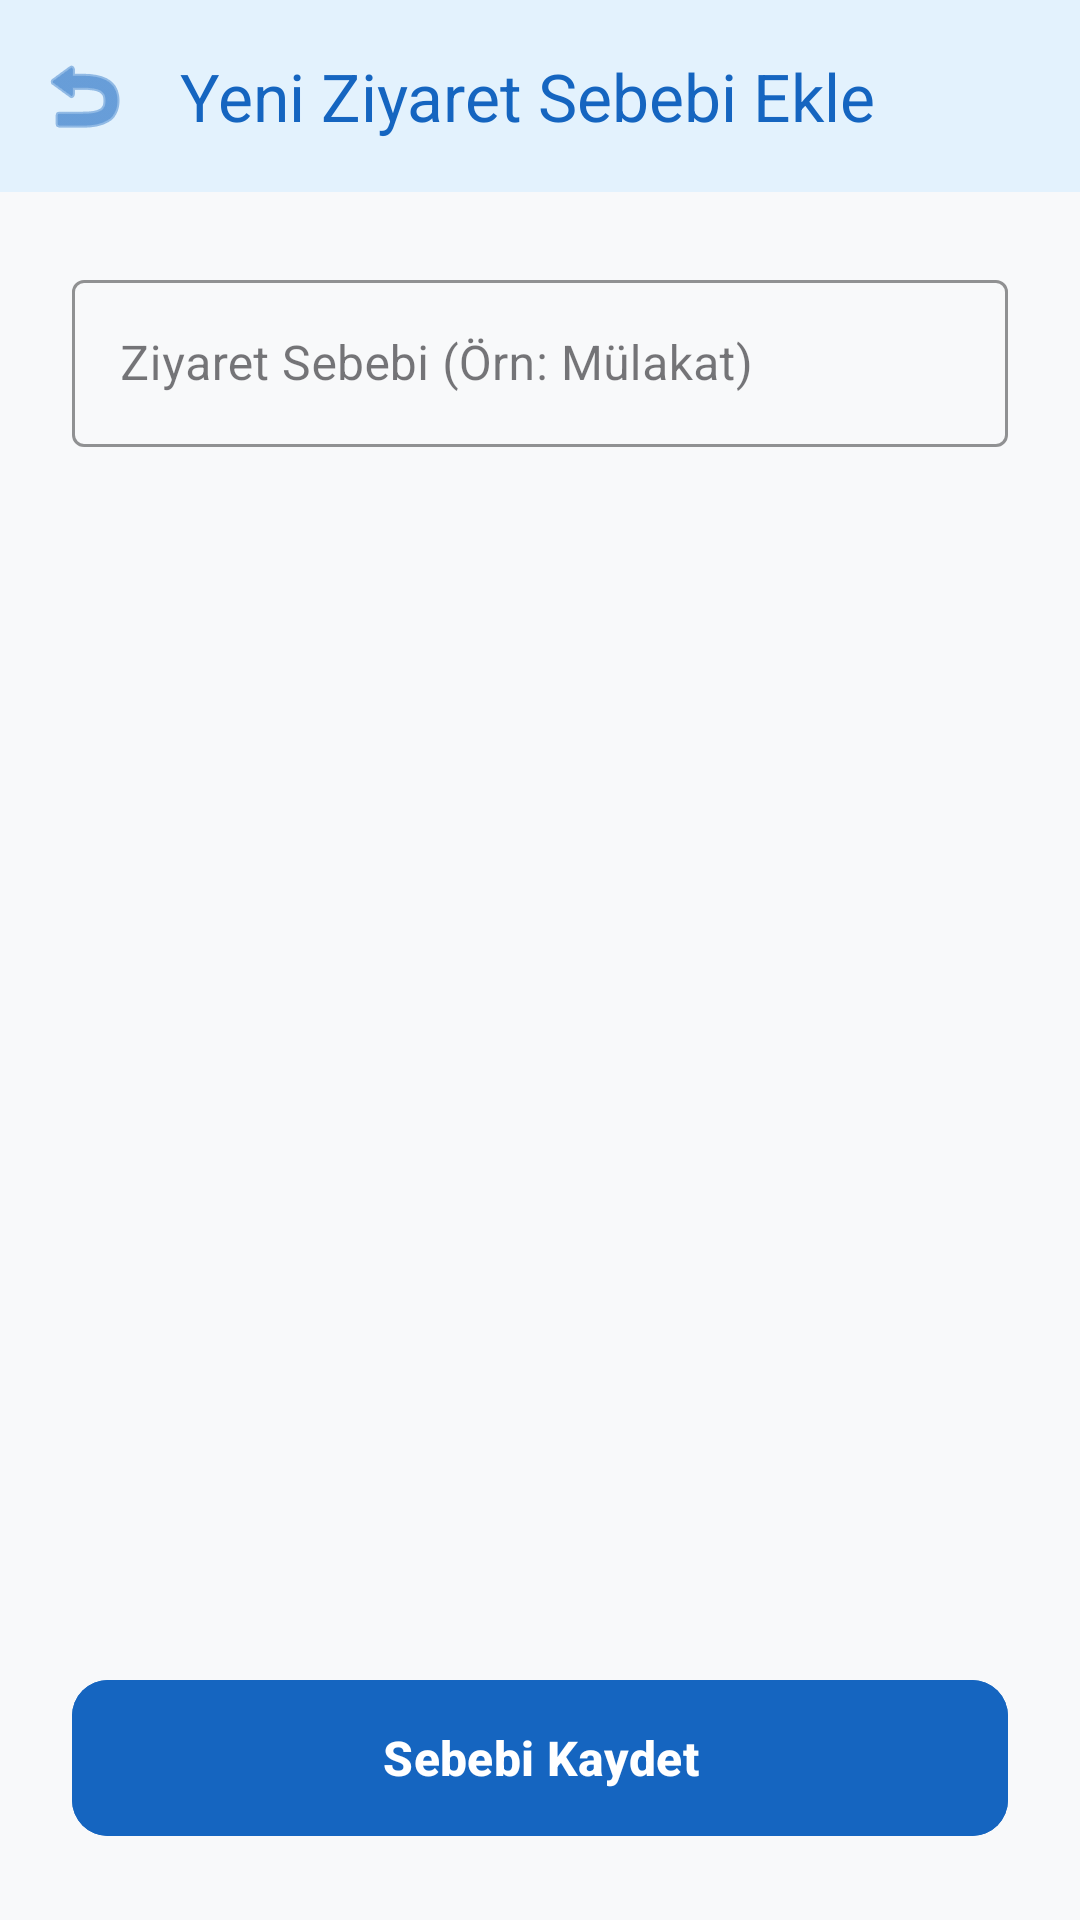

Layout XML and referenced resources for this Android screen:
<!-- AndroidManifest.xml: application theme Theme.ZiyaretciKayitSistemi -->
<!-- res/layout/fragment_add_reason.xml -->
<?xml version="1.0" encoding="utf-8"?>
<androidx.constraintlayout.widget.ConstraintLayout xmlns:android="http://schemas.android.com/apk/res/android"
    xmlns:app="http://schemas.android.com/apk/res-auto"
    android:layout_width="match_parent"
    android:layout_height="match_parent"
    android:background="#F8F9FA"
    android:fitsSystemWindows="true">

    <com.google.android.material.appbar.MaterialToolbar
        android:id="@+id/toolbarAddReason"
        android:layout_width="match_parent"
        android:layout_height="wrap_content"
        android:background="#E3F2FD"
        app:title="Yeni Ziyaret Sebebi Ekle"
        app:titleTextColor="#1565C0"
        app:navigationIcon="@android:drawable/ic_menu_revert"
        app:navigationIconTint="#1565C0"
        app:layout_constraintTop_toTopOf="parent" />

    <LinearLayout
        android:layout_width="match_parent"
        android:layout_height="0dp"
        android:orientation="vertical"
        android:padding="24dp"
        app:layout_constraintTop_toBottomOf="@+id/toolbarAddReason"
        app:layout_constraintBottom_toTopOf="@+id/btnSaveReason">

        <com.google.android.material.textfield.TextInputLayout
            android:id="@+id/tilReasonName"
            style="@style/Widget.MaterialComponents.TextInputLayout.OutlinedBox"
            android:layout_width="match_parent"
            android:layout_height="wrap_content"
            app:boxStrokeColor="#90CAF9"
            app:hintTextColor="#6C757D">

            <com.google.android.material.textfield.TextInputEditText
                android:id="@+id/etReasonName"
                android:layout_width="match_parent"
                android:layout_height="wrap_content"
                android:hint="Ziyaret Sebebi (Örn: Mülakat)"
                android:inputType="text" />
        </com.google.android.material.textfield.TextInputLayout>

    </LinearLayout>

    <com.google.android.material.button.MaterialButton
        android:id="@+id/btnSaveReason"
        android:layout_width="match_parent"
        android:layout_height="60dp"
        android:layout_margin="24dp"
        android:text="Sebebi Kaydet"
        android:textSize="16sp"
        android:textStyle="bold"
        app:cornerRadius="12dp"
        android:backgroundTint="#1565C0"
        app:layout_constraintBottom_toBottomOf="parent" />

</androidx.constraintlayout.widget.ConstraintLayout>
<!-- resources referenced by this layout -->
<resources>
  <style name="Theme.ZiyaretciKayitSistemi" parent="Base.Theme.ZiyaretciKayitSistemi" />
  <style name="Base.Theme.ZiyaretciKayitSistemi" parent="Theme.Material3.DayNight.NoActionBar">
          <item name="android:statusBarColor">#E3F2FD</item>
  
          <item name="android:windowLightStatusBar">true</item>
  
          <item name="colorPrimaryContainer">@color/blue</item>
          <item name="colorSecondaryContainer">@color/ligth_blue</item>
      </style>
  <color name="blue">#0D6EFD</color>
  <color name="ligth_blue">#E6F0FF</color>
</resources>
